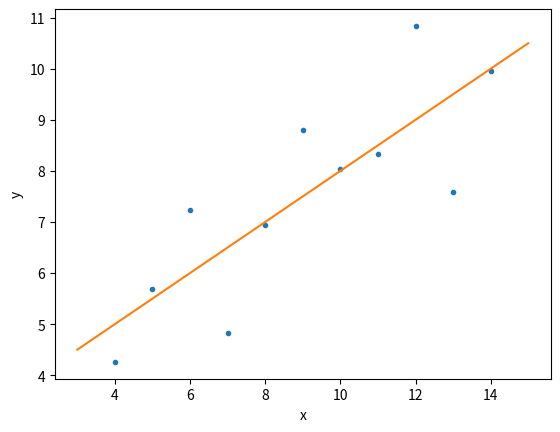

The script that saved this image:
import numpy as np
import matplotlib.pyplot as plt
'''
Linear regression on appropriate Anscombe data

For practice, perform a linear regression on the data set from Anscombe's quartet that is most reasonably 
interpreted with linear regression.

INSTRUCTIONS
100XP
-Compute the parameters for the slope and intercept using np.polyfit(). The Anscombe data are stored 
in the arrays x and y.
-Print the slope a and intercept b.
-Generate theoretical x and y data from the linear regression. Your x array, which you can create with 
np.array(), should consist of 3 and 15. To generate the y data, multiply the slope by x_theor and add 
the intercept.
-Plot the Anscombe data as a scatter plot and then plot the theoretical line. Remember to include the 
marker='.' and linestyle='none' keyword arguments in addition to x and y when to plot the Anscombe data 
as a scatter plot. You do not need these arguments when plotting the theoretical line.
-Hit 'Submit Answer' to see the plot!
'''
# Perform linear regression: a, b
x = np.array([10.,  8., 13.,  9., 11., 14.,  6.,  4., 12.,  7.,  5.])
y = np.array([ 8.04,  6.95,  7.58,  8.81,  8.33,  9.96,  7.24,  4.26, 10.84, 4.82,  5.68])
a, b = np.polyfit(x, y, 1)

# Print the slope and intercept
print(a, b)

# Generate theoretical x and y data: x_theor, y_theor
x_theor = np.array([3, 15])
y_theor = a * x_theor + b

# Plot the Anscombe data and theoretical line
_ = plt.plot(x, y, marker='.', linestyle='none')
_ = plt.plot(x_theor, y_theor)

# Label the axes
plt.xlabel('x')
plt.ylabel('y')

# Show the plot
plt.show()
